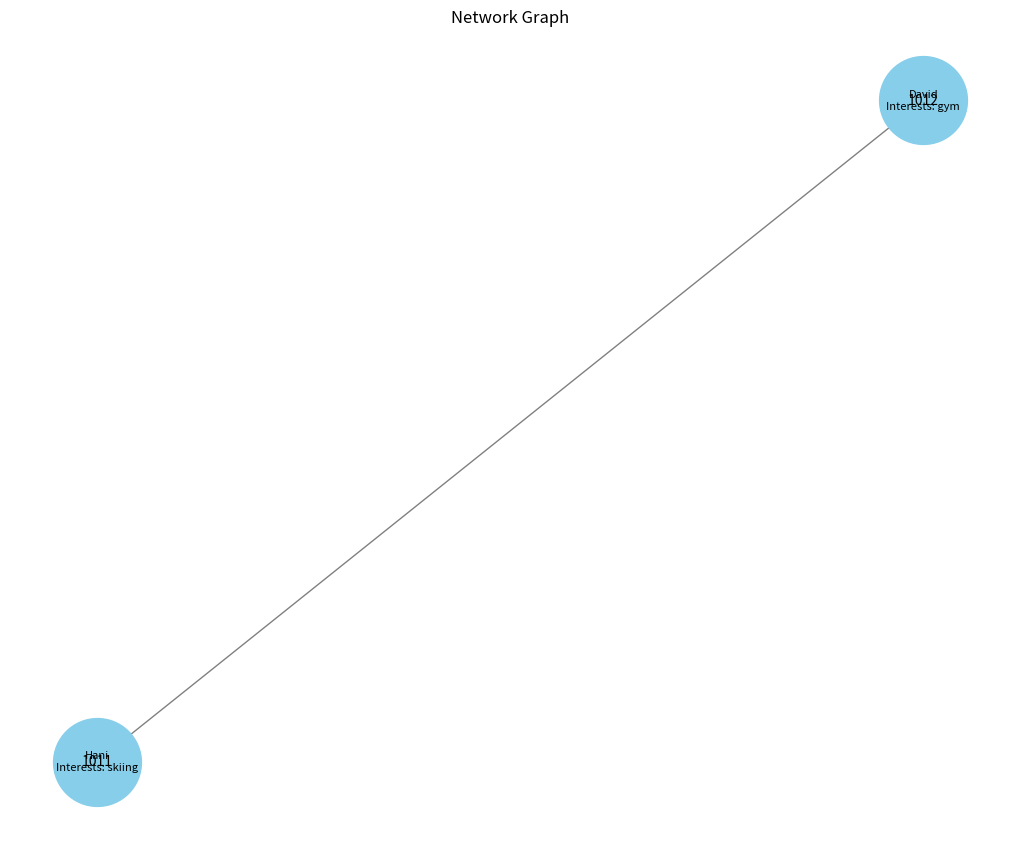

The script that saved this image:
class User:
    def __init__(self,user_id,name,interests):
        self.user_id=user_id
        self.name=name
        self.friends=[]
        self.interests=interests
        self.posts=[]
    def add_interest(self,interest):
        self.interests.append(interest)
    def add_post(self,post):
        self.posts.append(post)
    def add_friend(self,friend):
        self.friends.append(friend)
    def remove_friend(self,friend):
        self.friends.remove(friend)
import networkx as nx
import matplotlib.pyplot as plt
class SocialNetworkGraph:
    def __init__(self):
        self.users={}
        self.graph=nx.Graph()
    def add_user(self,user_id,name,interests):
        user=User(user_id,name,interests)
        self.users[user_id]=user
        self.graph.add_node(user_id,name=name,interests=interests)
    def add_relationship(self,user1,user2):
        if user1 in self.users and user2 in self.users:
            self.graph.add_edge(user1,user2)
            self.users[user1].add_friend(user2)
            self.users[user2].add_friend(user1)
    def remove_relationship(self,user1,user2):
        if user1 in self.users and user2 in self.users:
            self.graph.remove_edge(user1,user2)
            self.users[user1].remove_friend(user2)
            self.users[user2].remove_friend(user1)      
    def remove_user(self,user):
        if user in self.users:
            for friend in self.users[user].friends:
                self.users[friend].remove_friend(user)
                self.graph.remove_edge(user,friend)
            del self.users[user]
    def get_users(self):
        return list(self.users.keys())
    def get_friends(self,user_id):
        return list(self.graph.neighbor(user_id))
    def dfs(graph,start_user_id):
        visited=set()
        stack=[start_user_id]
        while stack:
            user=stack.pop()
            if user not in visited:
                visited.add(user)
                print(user)
            stack.extend(set(self.get_friends(user))-visited)
    def bfs(graph,start_user_id):
        visited=set()
        queue=[start_user_id]
        while queue:
            user=queue.pop(0)
            if user not in visited:
                visited.add(user)
                print(user)
            queue.extend(set(self.get_friends(user))-visited) 
    def sort_users(users,key_func):
        return sorted(self.users.values(),key=key_func)
    def average_friends(graph):
        total_friends=sum(len(self.get_friends(user)) for user in self.get_users()) 
        return total_friends /len(self.get_users()) if self.get_users() else 0
    import heapq
    def dijkstra(self,start_user_id):
        distances={user: float('inf') for user in self.get_users()}
        distances[start_user_id]=0
        priority_queue=[(0,start_user_id)]
        while priority_queue:
            current_distance,current_user=heapq.heappop(priority_queue)
            if current_distance>distances[current_user]:
                continue
            for neighbor in self.get_friends(current_user):
               distance=current_distance +1
               if distance<distances[neighbor]:
                 distances[neighbor]=distance
            heapq.heappush(priority_queue,(distance,neighbor))
        return distances
    def add_edge(self,user_id1,user_id2):
        self.graph.add_edge(user_id1,user_id2)
    def plot(self,title="Network Graph"):
        pos=nx.spring_layout(self.graph)
        plt.figure(figsize=(10,8))
        nx.draw(self.graph,pos,with_labels=True,node_color='skyblue',node_size=4000,edge_color='gray',font_size=10,font_color='black')
        labels={}
        for node_id,node_data in self.graph.nodes(data=True):
          name=node_data.get('name','N/A')
          interests=','.join(node_data.get('interests',[]))
          labels[node_id]=  f"{name}\nInterests: {interests}"
        nx.draw_networkx_labels(self.graph,pos,labels,font_size=8)
        plt.title(title)
        plt.show()
    def menu(self):
        while True:
            print('\nMenu:')
            print("1 - Add user")
            print('2 - Remove user')
            print('3 - Add relationship')
            print('4 - Remove relationship')
            print('5 - Plot graph')
            print('6 - Exit')
            choice = int(input('Choose an option: '))
            if choice == 1:
                user_id = int(input('What is the ID of the user? '))
                name = input('What is the name of the user? ')
                interests = input('What are the interests (separated by spaces)? ').split()
                self.add_user(user_id, name, interests)
            elif choice == 2:
                user_id = int(input('What is the ID of the user to remove? '))
                self.remove_user(user_id)
            elif choice == 3:
                user1_id = int(input('What is the ID of the first user? '))
                user2_id = int(input('What is the ID of the second user? '))
                self.add_relationship(user1_id, user2_id)
            elif choice == 4:
                user1_id = int(input('What is the ID of the first user? '))
                user2_id = int(input('What is the ID of the second user? '))
                self.remove_relationship(user1_id, user2_id)
            elif choice == 5:
                self.plot()
            elif choice == 6:
                break
            else:
                print('Invalid choice, please try again.')

# Example Usage:
graph = SocialNetworkGraph()
graph.add_user(1011, 'Hani', ['skiing'])
graph.add_user(1012, 'David', ['gym'])
graph.add_relationship(1011, 1012)  
graph.plot()  # Plot the graph
    
